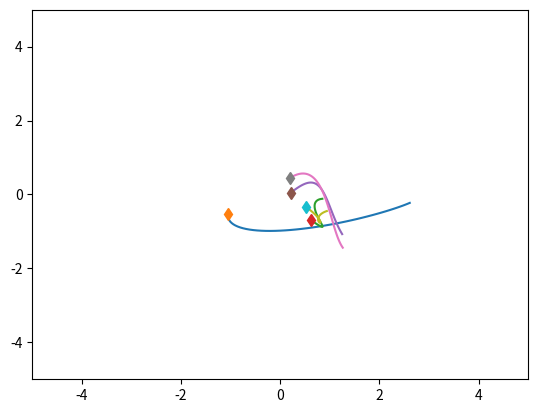
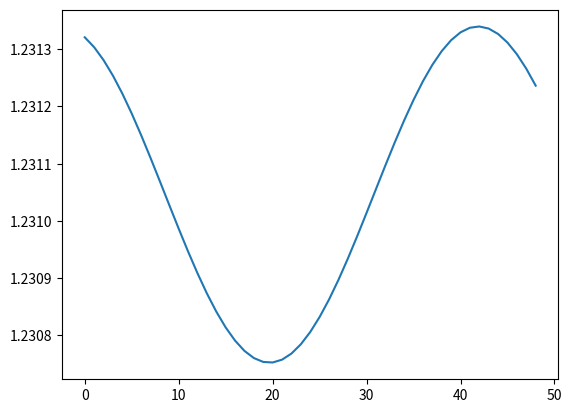

The script that saved these images, in order:
import numpy as np
import matplotlib.pyplot as plt
import time


class SpringSim(object):
    def __init__(self, n_balls=5, box_size=5., loc_std=.5, vel_norm=.5,
                 interaction_strength=.1, noise_var=0.):
        self.n_balls = n_balls
        self.box_size = box_size
        self.loc_std = loc_std
        self.vel_norm = vel_norm
        self.interaction_strength = interaction_strength
        self.noise_var = noise_var

        self._spring_types = np.array([0., 0.5, 1.])
        self._delta_T = 0.001
        self._max_F = 0.1 / self._delta_T

    def _energy(self, loc, vel, edges):
        # disables division by zero warning, since I fix it with fill_diagonal
        with np.errstate(divide='ignore'):

            K = 0.5 * (vel ** 2).sum()
            U = 0
            for i in range(loc.shape[1]):
                for j in range(loc.shape[1]):
                    if i != j:
                        r = loc[:, i] - loc[:, j]
                        dist = np.sqrt((r ** 2).sum())
                        U += 0.5 * self.interaction_strength * edges[
                            i, j] * (dist ** 2) / 2
            return U + K

    def _clamp(self, loc, vel):
        '''
        :param loc: 2xN location at one time stamp
        :param vel: 2xN velocity at one time stamp
        :return: location and velocity after hiting walls and returning after
            elastically colliding with walls
        '''
        assert (np.all(loc < self.box_size * 3))
        assert (np.all(loc > -self.box_size * 3))

        over = loc > self.box_size
        loc[over] = 2 * self.box_size - loc[over]
        assert (np.all(loc <= self.box_size))

        # assert(np.all(vel[over]>0))
        vel[over] = -np.abs(vel[over])

        under = loc < -self.box_size
        loc[under] = -2 * self.box_size - loc[under]
        # assert (np.all(vel[under] < 0))
        assert (np.all(loc >= -self.box_size))
        vel[under] = np.abs(vel[under])

        return loc, vel

    def _l2(self, A, B):
        """
        Input: A is a Nxd matrix
               B is a Mxd matirx
        Output: dist is a NxM matrix where dist[i,j] is the square norm
            between A[i,:] and B[j,:]
        i.e. dist[i,j] = ||A[i,:]-B[j,:]||^2
        """
        A_norm = (A ** 2).sum(axis=1).reshape(A.shape[0], 1)
        B_norm = (B ** 2).sum(axis=1).reshape(1, B.shape[0])
        dist = A_norm + B_norm - 2 * A.dot(B.transpose())
        return dist

    def sample_trajectory(self, T=10000, sample_freq=10,
                          spring_prob=[0, 0, 1]): # 1. / 2, 0, 1. / 2
        n = self.n_balls
        assert (T % sample_freq == 0)
        T_save = int(T / sample_freq - 1)
        diag_mask = np.ones((n, n), dtype=bool)
        np.fill_diagonal(diag_mask, 0)
        counter = 0
        # Sample edges
        edges = np.random.choice(self._spring_types,
                                 size=(self.n_balls, self.n_balls),
                                 p=spring_prob)
        edges = np.tril(edges) + np.tril(edges, -1).T
        np.fill_diagonal(edges, 0)
        # Initialize location and velocity
        loc = np.zeros((T_save, 2, n))
        vel = np.zeros((T_save, 2, n))
        loc_next = np.random.randn(2, n) * self.loc_std
        vel_next = np.random.randn(2, n)
        v_norm = np.sqrt((vel_next ** 2).sum(axis=0)).reshape(1, -1)
        vel_next = vel_next * self.vel_norm / v_norm
        loc[0, :, :], vel[0, :, :] = self._clamp(loc_next, vel_next)

        # disables division by zero warning, since I fix it with fill_diagonal
        with np.errstate(divide='ignore'):

            forces_size = - self.interaction_strength * edges
            np.fill_diagonal(forces_size,
                             0)  # self forces are zero (fixes division by zero)
            F = (forces_size.reshape(1, n, n) *
                 np.concatenate((
                     np.subtract.outer(loc_next[0, :],
                                       loc_next[0, :]).reshape(1, n, n),
                     np.subtract.outer(loc_next[1, :],
                                       loc_next[1, :]).reshape(1, n, n)))).sum(
                axis=-1)
            F[F > self._max_F] = self._max_F
            F[F < -self._max_F] = -self._max_F

            vel_next += self._delta_T * F
            # run leapfrog
            for i in range(1, T):
                loc_next += self._delta_T * vel_next
                loc_next, vel_next = self._clamp(loc_next, vel_next)

                if i % sample_freq == 0:
                    loc[counter, :, :], vel[counter, :, :] = loc_next, vel_next
                    counter += 1

                forces_size = - self.interaction_strength * edges
                np.fill_diagonal(forces_size, 0)
                # assert (np.abs(forces_size[diag_mask]).min() > 1e-10)

                F = (forces_size.reshape(1, n, n) *
                     np.concatenate((
                         np.subtract.outer(loc_next[0, :],
                                           loc_next[0, :]).reshape(1, n, n),
                         np.subtract.outer(loc_next[1, :],
                                           loc_next[1, :]).reshape(1, n,
                                                                   n)))).sum(
                    axis=-1)
                F[F > self._max_F] = self._max_F
                F[F < -self._max_F] = -self._max_F
                vel_next += self._delta_T * F
            # Add noise to observations
            loc += np.random.randn(T_save, 2, self.n_balls) * self.noise_var
            vel += np.random.randn(T_save, 2, self.n_balls) * self.noise_var
            return loc, vel, edges


class ChargedParticlesSim(object):
    def __init__(self, n_balls=5, box_size=5., loc_std=1., vel_norm=0.5,
                 interaction_strength=1., noise_var=0.):
        self.n_balls = n_balls
        self.box_size = box_size
        self.loc_std = loc_std
        self.vel_norm = vel_norm
        self.interaction_strength = interaction_strength
        self.noise_var = noise_var

        self._charge_types = np.array([-1., 0., 1.])
        self._delta_T = 0.001
        self._max_F = 0.1 / self._delta_T

    def _l2(self, A, B):
        """
        Input: A is a Nxd matrix
               B is a Mxd matirx
        Output: dist is a NxM matrix where dist[i,j] is the square norm
            between A[i,:] and B[j,:]
        i.e. dist[i,j] = ||A[i,:]-B[j,:]||^2
        """
        A_norm = (A ** 2).sum(axis=1).reshape(A.shape[0], 1)
        B_norm = (B ** 2).sum(axis=1).reshape(1, B.shape[0])
        dist = A_norm + B_norm - 2 * A.dot(B.transpose())
        return dist

    def _energy(self, loc, vel, edges):

        # disables division by zero warning, since I fix it with fill_diagonal
        with np.errstate(divide='ignore'):

            K = 0.5 * (vel ** 2).sum()
            U = 0
            for i in range(loc.shape[1]):
                for j in range(loc.shape[1]):
                    if i != j:
                        r = loc[:, i] - loc[:, j]
                        dist = np.sqrt((r ** 2).sum())
                        U += 0.5 * self.interaction_strength * edges[
                            i, j] / dist
            return U + K

    def _clamp(self, loc, vel):
        '''
        :param loc: 2xN location at one time stamp
        :param vel: 2xN velocity at one time stamp
        :return: location and velocity after hiting walls and returning after
            elastically colliding with walls
        '''
        assert (np.all(loc < self.box_size * 3))
        assert (np.all(loc > -self.box_size * 3))

        over = loc > self.box_size
        loc[over] = 2 * self.box_size - loc[over]
        assert (np.all(loc <= self.box_size))

        # assert(np.all(vel[over]>0))
        vel[over] = -np.abs(vel[over])

        under = loc < -self.box_size
        loc[under] = -2 * self.box_size - loc[under]
        # assert (np.all(vel[under] < 0))
        assert (np.all(loc >= -self.box_size))
        vel[under] = np.abs(vel[under])

        return loc, vel

    def sample_trajectory(self, T=10000, sample_freq=10,
                          charge_prob=[1. / 2, 0, 1. / 2]): # 1. / 2, 0, 1. / 2
        n = self.n_balls
        assert (T % sample_freq == 0)
        T_save = int(T / sample_freq - 1)
        diag_mask = np.ones((n, n), dtype=bool)
        np.fill_diagonal(diag_mask, 0)
        counter = 0
        # Sample edges
        charges = np.random.choice(self._charge_types, size=(self.n_balls, 1),
                                   p=charge_prob)
        edges = charges.dot(charges.transpose())
        # Initialize location and velocity
        loc = np.zeros((T_save, 2, n))
        vel = np.zeros((T_save, 2, n))
        loc_next = np.random.randn(2, n) * self.loc_std
        vel_next = np.random.randn(2, n)
        v_norm = np.sqrt((vel_next ** 2).sum(axis=0)).reshape(1, -1)
        vel_next = vel_next * self.vel_norm / v_norm
        loc[0, :, :], vel[0, :, :] = self._clamp(loc_next, vel_next)

        # disables division by zero warning, since I fix it with fill_diagonal
        with np.errstate(divide='ignore'):
            # half step leapfrog
            l2_dist_power3 = np.power(
                self._l2(loc_next.transpose(), loc_next.transpose()), 3. / 2.)

            # size of forces up to a 1/|r| factor
            # since I later multiply by an unnormalized r vector
            forces_size = self.interaction_strength * edges / l2_dist_power3
            np.fill_diagonal(forces_size,
                             0)  # self forces are zero (fixes division by zero)
            assert (np.abs(forces_size[diag_mask]).min() > 1e-10)
            F = (forces_size.reshape(1, n, n) *
                 np.concatenate((
                     np.subtract.outer(loc_next[0, :],
                                       loc_next[0, :]).reshape(1, n, n),
                     np.subtract.outer(loc_next[1, :],
                                       loc_next[1, :]).reshape(1, n, n)))).sum(
                axis=-1)
            F[F > self._max_F] = self._max_F
            F[F < -self._max_F] = -self._max_F

            vel_next += self._delta_T * F
            # run leapfrog
            for i in range(1, T):
                loc_next += self._delta_T * vel_next
                loc_next, vel_next = self._clamp(loc_next, vel_next)

                if i % sample_freq == 0:
                    loc[counter, :, :], vel[counter, :, :] = loc_next, vel_next
                    counter += 1

                l2_dist_power3 = np.power(
                    self._l2(loc_next.transpose(), loc_next.transpose()),
                    3. / 2.)
                forces_size = self.interaction_strength * edges / l2_dist_power3
                np.fill_diagonal(forces_size, 0)
                # assert (np.abs(forces_size[diag_mask]).min() > 1e-10)

                F = (forces_size.reshape(1, n, n) *
                     np.concatenate((
                         np.subtract.outer(loc_next[0, :],
                                           loc_next[0, :]).reshape(1, n, n),
                         np.subtract.outer(loc_next[1, :],
                                           loc_next[1, :]).reshape(1, n,
                                                                   n)))).sum(
                    axis=-1)
                F[F > self._max_F] = self._max_F
                F[F < -self._max_F] = -self._max_F
                vel_next += self._delta_T * F
            # Add noise to observations
            loc += np.random.randn(T_save, 2, self.n_balls) * self.noise_var
            vel += np.random.randn(T_save, 2, self.n_balls) * self.noise_var
            return loc, vel, edges


if __name__ == '__main__':
    sim = SpringSim()
    # sim = ChargedParticlesSim()

    t = time.time()
    loc, vel, edges = sim.sample_trajectory(T=5000, sample_freq=100)

    print(edges)
    print("Simulation time: {}".format(time.time() - t))
    vel_norm = np.sqrt((vel ** 2).sum(axis=1))
    plt.figure()
    axes = plt.gca()
    axes.set_xlim([-5., 5.])
    axes.set_ylim([-5., 5.])
    for i in range(loc.shape[-1]):
        plt.plot(loc[:, 0, i], loc[:, 1, i])
        plt.plot(loc[0, 0, i], loc[0, 1, i], 'd')
    plt.figure()
    energies = [sim._energy(loc[i, :, :], vel[i, :, :], edges) for i in
                range(loc.shape[0])]
    plt.plot(energies)
    plt.show()
